Run: headless pygame with SDL's dummy video driver; simulated clock (each Clock.tick advances the game by its frame time, no real sleeping); random seed 0; keys injected as events and as key.get_pressed() state; no mouse input.
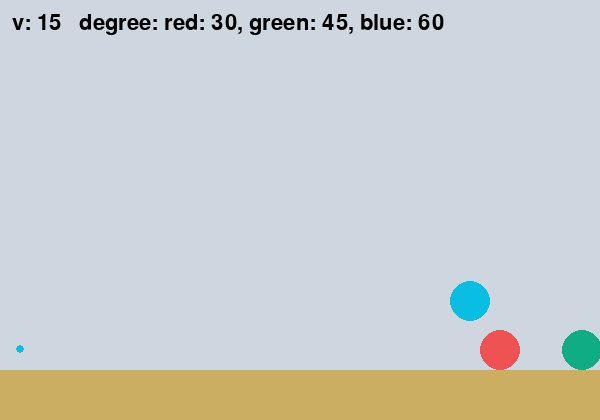
Frame 1 of 4 · flips 1–60 · no input
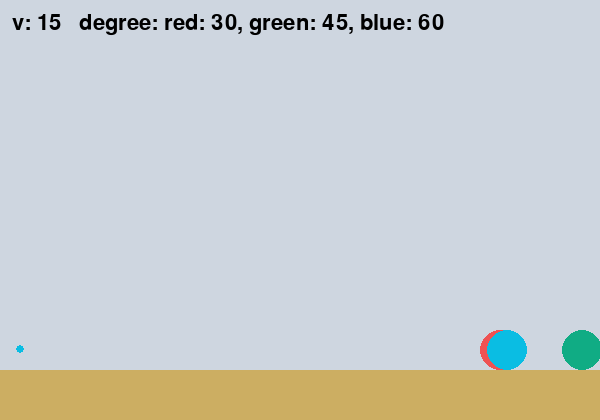
Frame 2 of 4 · flips 61–180 · tapped SPACE, RETURN · held RIGHT (→), D
Frame 3 of 4 · flips 181–300 · held DOWN (↓), S · screen unchanged from frame 2, image omitted
Frame 4 of 4 · flips 301–420 · held LEFT (←), A, UP (↑), W · screen unchanged from frame 3, image omitted

The pygame program that drew these frames:

# ##### TODO #####
# v floor obj
# v ball obj
# v ball gravity
# v collision with floor
# v drawBall func
# v drawFloor func
# v launchBall(v_0, theta) func
# x launch button v_0 & theta input box
# v mark while flying
# v show legend of each motion(degree, v_0) (all color different)

import pygame as pg
from pygame.locals import *
import time
from datetime import datetime
from datetime import timedelta
import random
import pygame.font as font
import math

SCREEN_WIDTH = 600
SCREEN_HEIGHT = 420
BACKGROUND_COLOR = (206, 214, 224)

GAMEBOARD_COLOR = 0, 0, 0
OBJ_COLOR = 200, 0, 0
FLOOR_COLOR = 204, 174, 98
FLOOR_HEIGHT = 50

RED = (238, 82, 83)
GREEN = (16, 172, 132)
BLUE = (10, 189, 227)

TURN_INTERVAL = timedelta(seconds=0.1)  # trace mark interval
GRAVITY = 0.4

# initial statement
v_0 = 15
theta1 = 30
theta2 = 45
theta3 = 60

rad1 = math.radians(theta1)
v_x01 = v_0*math.cos(rad1)
v_y01 = -v_0*math.sin(rad1)
rad2 = math.radians(theta2)
v_x02 = v_0*math.cos(rad2)
v_y02 = -v_0*math.sin(rad2)
rad3 = math.radians(theta3)
v_x03 = v_0*math.cos(rad3)
v_y03 = -v_0*math.sin(rad3)


class GameBoard:
    width = 20
    height = 20

    def __init__(self):
        self.object1 = Object([v_x01, v_y01], RED)
        self.object2 = Object([v_x02, v_y02], GREEN)
        self.object3 = Object([v_x03, v_y03], BLUE)
        self.floor = Floor()

    def draw(self, screen):
        self.floor.draw()
        self.object1.draw()
        self.object2.draw()
        self.object3.draw()


class Floor:
    color = FLOOR_COLOR

    def __init__(self):
        pass

    def draw(self):
        pg.draw.rect(screen, self.color, (0, SCREEN_HEIGHT -
                                          FLOOR_HEIGHT, SCREEN_WIDTH, FLOOR_HEIGHT))


class Object:
    color = OBJ_COLOR
    radius = 20
    velocity = [0, 0]
    num = 0
    trace = []

    def __init__(self, velocity, color):
        self.velocity = velocity
        self.x = self.radius
        self.y = SCREEN_HEIGHT-FLOOR_HEIGHT-self.radius-1
        self.color = color
        self.createMark(color)
        # self.y = self.radius

    def movement(self):
        if self.y < SCREEN_HEIGHT-FLOOR_HEIGHT-self.radius:
            self.y += self.velocity[1]
            self.x += self.velocity[0]
        else:
            self.y = SCREEN_HEIGHT-FLOOR_HEIGHT-self.radius  # collision
            # self.velocity[1] *= -1

    def createMark(self, color):
        if self.y < SCREEN_HEIGHT-FLOOR_HEIGHT-self.radius:
            new = Trace(self.x, self.y, color)
            self.trace.append(new)

    def draw(self):
        for each in self.trace:
            each.draw()
        pg.draw.circle(screen, self.color,
                       (int(self.x), int(self.y)), self.radius)


class Trace:
    color = OBJ_COLOR
    radius = 4
    x = 0
    y = 0

    def __init__(self, x, y, color):
        self.color = color
        self.x = x
        self.y = y

    def draw(self):
        pg.draw.circle(screen, self.color,
                       (int(self.x), int(self.y)), self.radius)


class SnakeExcessiveException(Exception):  # exception for clear
    pass


class SnakeCollisionException(Exception):  # exception for collision
    pass


# initialize
pg.init()
pg.display.set_caption("physics  simulator")
screen = pg.display.set_mode((SCREEN_WIDTH, SCREEN_HEIGHT))
game_board = GameBoard()
FONT = pg.font.Font(None, 32)
last_turn_time = datetime.now()
clock = pg.time.Clock()


def draw_background(screen):
    rect = pg.Rect((0, 0), (SCREEN_WIDTH, SCREEN_HEIGHT))
    pg.draw.rect(screen, BACKGROUND_COLOR, rect)


def display_text(screen, text, x, y):
    text = FONT.render(text, True, (0, 0, 0))
    screen.blit(text, (x, y))


while True:
    events = pg.event.get()

    font = pg.font.Font(None, 30)
    for event in events:
        if event.type == pg.QUIT:  # quit
            exit()

    if TURN_INTERVAL < datetime.now() - last_turn_time:  # each interval
        game_board.object1.createMark(RED)
        game_board.object2.createMark(GREEN)
        game_board.object3.createMark(BLUE)
        last_turn_time = datetime.now()
        # print(game_board.object1.y, game_board.object2.y, game_board.object3.y) # check height
        # print(game_board.object1.velocity[0], game_board.object2.velocity[0], game_board.object3.velocity[0])  # check height

    game_board.object1.velocity[1] += GRAVITY  # gravity
    game_board.object2.velocity[1] += GRAVITY  # gravity
    game_board.object3.velocity[1] += GRAVITY  # gravity
    game_board.object1.movement()
    game_board.object2.movement()
    game_board.object3.movement()

    draw_background(screen)
    game_board.draw(screen)
    text = "v: %d   degree: red: %d, green: %d, blue: %d" % (
        v_0, theta1, theta2, theta3)
    display_text(screen, text, 12, 12)
    pg.display.flip()  # update
    clock.tick(60)

pg.quit()
